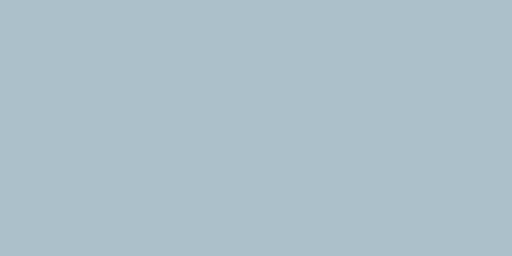
t = 0.00 s
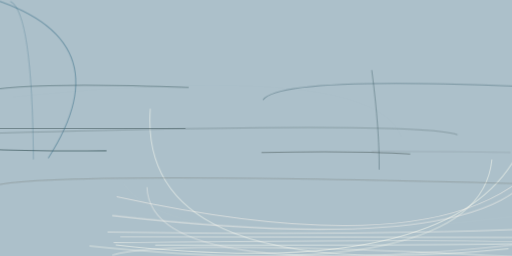
t = 2.99 s
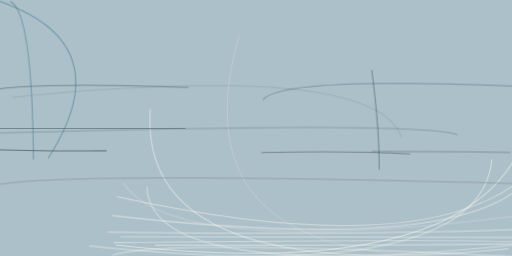
t = 3.12 s
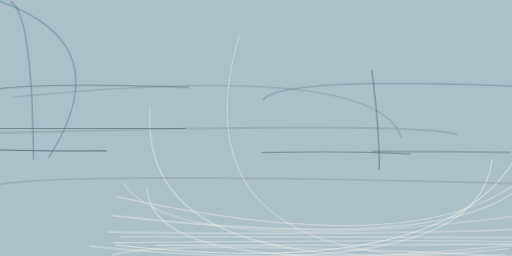
t = 3.24 s
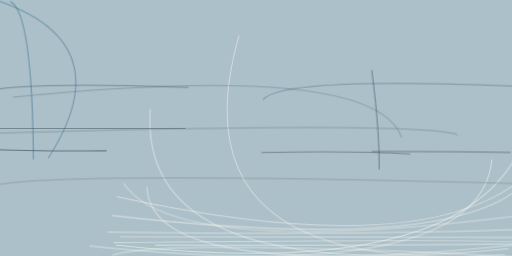
t = 3.37 s
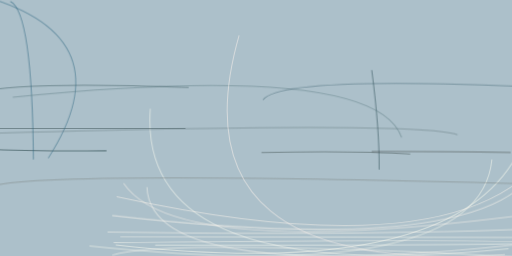
t = 3.49 s

The animated SVG that drew these frames (rendered in a browser with its animation timeline set to each time). Animation: 1 CSS @keyframes rule; one cycle of 3.49 s.

<svg xmlns="http://www.w3.org/2000/svg" viewBox="0 0 400 200"><style>@keyframes a{ from {opacity: 0} to {opacity: 1} } g > * { opacity: 0; animation: a .5s forwards; }</style><path fill="#acc0ca" d="M0 0h400v200H0z"/><g stroke-opacity=".5" fill="none" stroke-width=".8"><path stroke="#fffff4" d="M69.9 192.1q305 32.1 314.4-67.5" style="animation-delay: 0.000s;"/><path stroke="#fffff5" d="M397.3 194.4Q107.2 224.2 117.4 85" style="animation-delay: 0.188s;"/><path stroke="#123135" d="M83.2 117.8q-76 .7-100-2" style="animation-delay: 0.376s;"/><path stroke="#fffff4" d="M90.4 191.4q296.3 32.8 324.4-100.5" style="animation-delay: 0.562s;"/><path stroke="#fffff7" d="M424.2 189.8q-31.7 1.8-303 1.7" style="animation-delay: 0.746s;"/><path stroke="#fffdf4" d="M422.7 185.6L94 184.7" style="animation-delay: 0.927s;"/><path stroke="#425253" d="M320.5 120.4q-43.7-2.8-116.2-1.2" style="animation-delay: 1.104s;"/><path stroke="#fffbf3" d="M84 181.3q207.4 2.8 333.5-2.5" style="animation-delay: 1.277s;"/><path stroke="#fffef4" d="M87.7 199.3q41.5-13.2 328.4 1.9" style="animation-delay: 1.445s;"/><path stroke="#fffef5" d="M88.8 189.6q333-3.5 335.4 1" style="animation-delay: 1.607s;"/><path stroke="#fff9f1" d="M424.2 108.4q0 98.3-336.5 60" style="animation-delay: 1.763s;"/><path stroke="#3f5c63" d="M147.4 68.4Q17.8 63.5-16.8 72.2" style="animation-delay: 1.912s;"/><path stroke="#384f52" d="M144.9 100.4H-24.2" style="animation-delay: 2.054s;"/><path stroke="#336b84" d="M37.7 123.5Q98.5 29-12.5-2.9" style="animation-delay: 2.187s;"/><path stroke="#4d6e7c" d="M424.2 68.2q-206-9.5-218.8 9.9" style="animation-delay: 2.312s;"/><path stroke="#697e83" d="M-18.8 104.6q342.7-10.2 376.2.6" style="animation-delay: 2.427s;"/><path stroke="#fff7f0" d="M91.1 153.6q262.6 57.3 333.1-30" style="animation-delay: 2.533s;"/><path stroke="#7f8584" d="M424.2 144Q28.6 133-8.6 146" style="animation-delay: 2.629s;"/><path stroke="#fffcf3" d="M114.8 146.1q2.4 78.1 309 42.8" style="animation-delay: 2.714s;"/><path stroke="#24464f" d="M296.2 132.5q.3-31.2-5.8-77.7" style="animation-delay: 2.789s;"/><path stroke="#25617c" d="M26.1 124.5Q25.2 9.3 8.1 1.2" style="animation-delay: 2.853s;"/><path stroke="#3c4340" d="M398.9 119.2q-59-1-108.5-.8" style="animation-delay: 2.906s;"/><path stroke="#fff7f0" d="M96.5 143.2q41 61.2 325.3 23.2" style="animation-delay: 2.947s;"/><path stroke="#65818a" d="M313.8 107.4Q293.2 47.4 10 75.9" style="animation-delay: 2.976s;"/><path stroke="#fff5ef" d="M186.8 27.7q-54.3 189.1 207.7 171.1" style="animation-delay: 2.994s;"/></g></svg>
